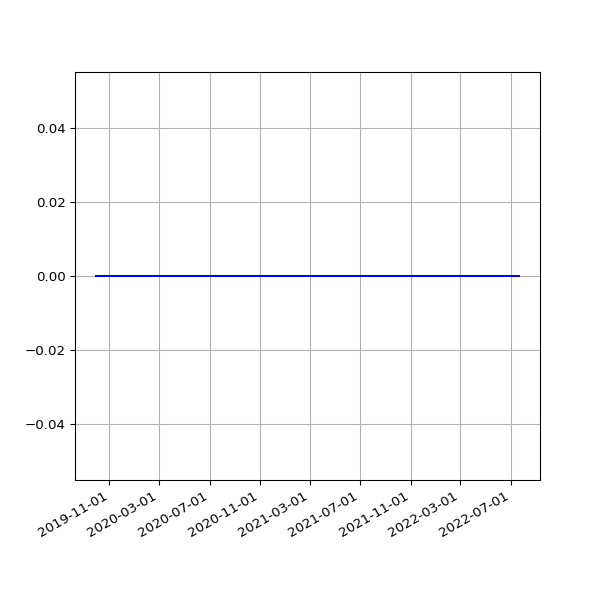

Values plotted in this chart, from the file beside it:
date, value
2019-09-30 06:26:08 +0100, 0
2019-10-01 06:16:35 +0100, 0
2019-10-02 06:22:22 +0100, 0
2019-10-03 07:08:19 +0100, 0
2019-10-04 06:46:12 +0100, 0
2019-10-05 08:16:40 +0100, 0
2019-10-06 06:29:24 +0100, 0
2019-10-07 06:08:49 +0100, 0
2019-10-08 06:12:38 +0100, 0
2019-10-09 06:58:01 +0100, 0
2019-10-10 07:37:00 +0100, 0
2019-10-11 06:54:54 +0100, 0
2019-10-12 07:38:37 +0100, 0
2019-10-13 06:31:56 +0100, 0
2019-10-14 08:17:59 +0100, 0
2019-10-15 06:32:44 +0100, 0
2019-10-16 06:27:08 +0100, 0
2019-10-17 06:16:04 +0100, 0
2019-10-18 06:25:35 +0100, 0
2019-10-19 06:21:29 +0100, 0
2019-10-20 05:47:08 +0100, 0
2019-10-21 06:14:33 +0100, 0
2019-10-22 16:53:31 +0100, 0
2019-10-23 17:21:53 +0100, 0
2019-10-24 17:26:35 +0100, 0
2019-10-25 18:12:02 +0100, 0
2019-10-26 21:57:51 +0100, 0
2019-10-28 01:00:38 +0000, 0
2019-10-28 17:42:43 +0000, 0
2019-10-29 18:04:47 +0000, 0
2019-10-30 18:25:04 +0000, 0
2019-10-31 18:06:55 +0000, 0
2019-11-01 17:41:08 +0000, 0
2019-11-02 22:04:42 +0000, 0
2019-11-03 23:19:10 +0000, 0
2019-11-04 16:01:46 +0000, 0
2019-11-05 17:19:25 +0000, 0
2019-11-06 16:23:23 +0000, 0
2019-11-07 16:46:51 +0000, 0
2019-11-08 17:07:31 +0000, 0
2019-11-09 21:02:42 +0000, 0
2019-11-10 22:54:59 +0000, 0
2019-11-11 16:27:32 +0000, 0
2019-11-12 17:35:10 +0000, 0
2019-11-13 16:56:25 +0000, 0
2019-11-14 16:58:07 +0000, 0
2019-11-15 17:53:39 +0000, 0
2019-11-16 21:29:05 +0000, 0
2019-11-17 21:36:16 +0000, 0
2019-11-18 16:07:32 +0000, 0
2019-11-19 17:14:40 +0000, 0
2019-11-20 17:22:49 +0000, 0
2019-11-21 18:02:58 +0000, 0
2019-11-22 17:52:19 +0000, 0
2019-11-23 23:26:43 +0000, 0
2019-11-24 21:53:13 +0000, 0
2019-11-25 16:33:18 +0000, 0
2019-11-26 16:14:28 +0000, 0
2019-11-27 16:52:45 +0000, 0
2019-11-28 16:13:07 +0000, 0
... 932 more rows
